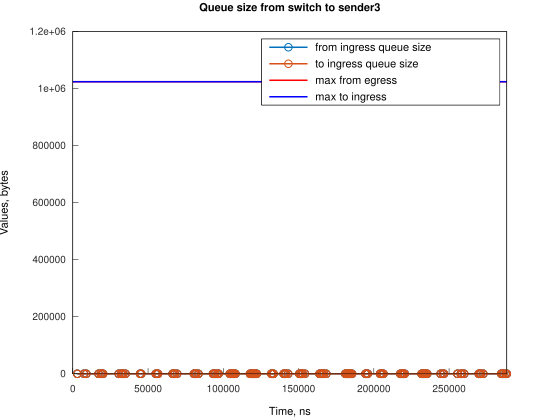

The data file committed next to this chart (first rows):
Time, from_ingress_queue_size, to_ingress_queue_size
2984, 1, nan
2984, 0, 0
7455, 1, 0
7455, 0, 0
8943, 1, 0
8943, 0, 0
17139, 1, 0
17140, 0, 0
18628, 1, 0
18629, 0, 0
19378, 1, 0
19378, 0, 0
20123, 1, 0
20123, 0, 0
30552, 1, 0
30552, 0, 0
32044, 1, 0
32044, 0, 0
32786, 1, 0
32786, 0, 0
33534, 1, 0
33534, 0, 0
35020, 1, 0
35020, 0, 0
44708, 1, 0
44708, 0, 0
45452, 1, 0
45452, 0, 0
55138, 1, 0
55138, 0, 0
55882, 1, 0
55882, 0, 0
56626, 1, 0
56627, 0, 0
66314, 1, 0
66314, 0, 0
67058, 1, 0
67058, 0, 0
67802, 1, 0
67802, 0, 0
69292, 1, 0
69292, 0, 0
80469, 1, 0
80469, 0, 0
81214, 1, 0
81214, 0, 0
81958, 1, 0
81958, 0, 0
83449, 1, 0
83449, 0, 0
93138, 1, 0
93138, 0, 0
93880, 1, 0
93880, 0, 0
94624, 1, 0
94624, 0, 0
96115, 1, 0
96115, 0, 0
96860, 1, 0
96860, 0, 0
... 144 more rows
